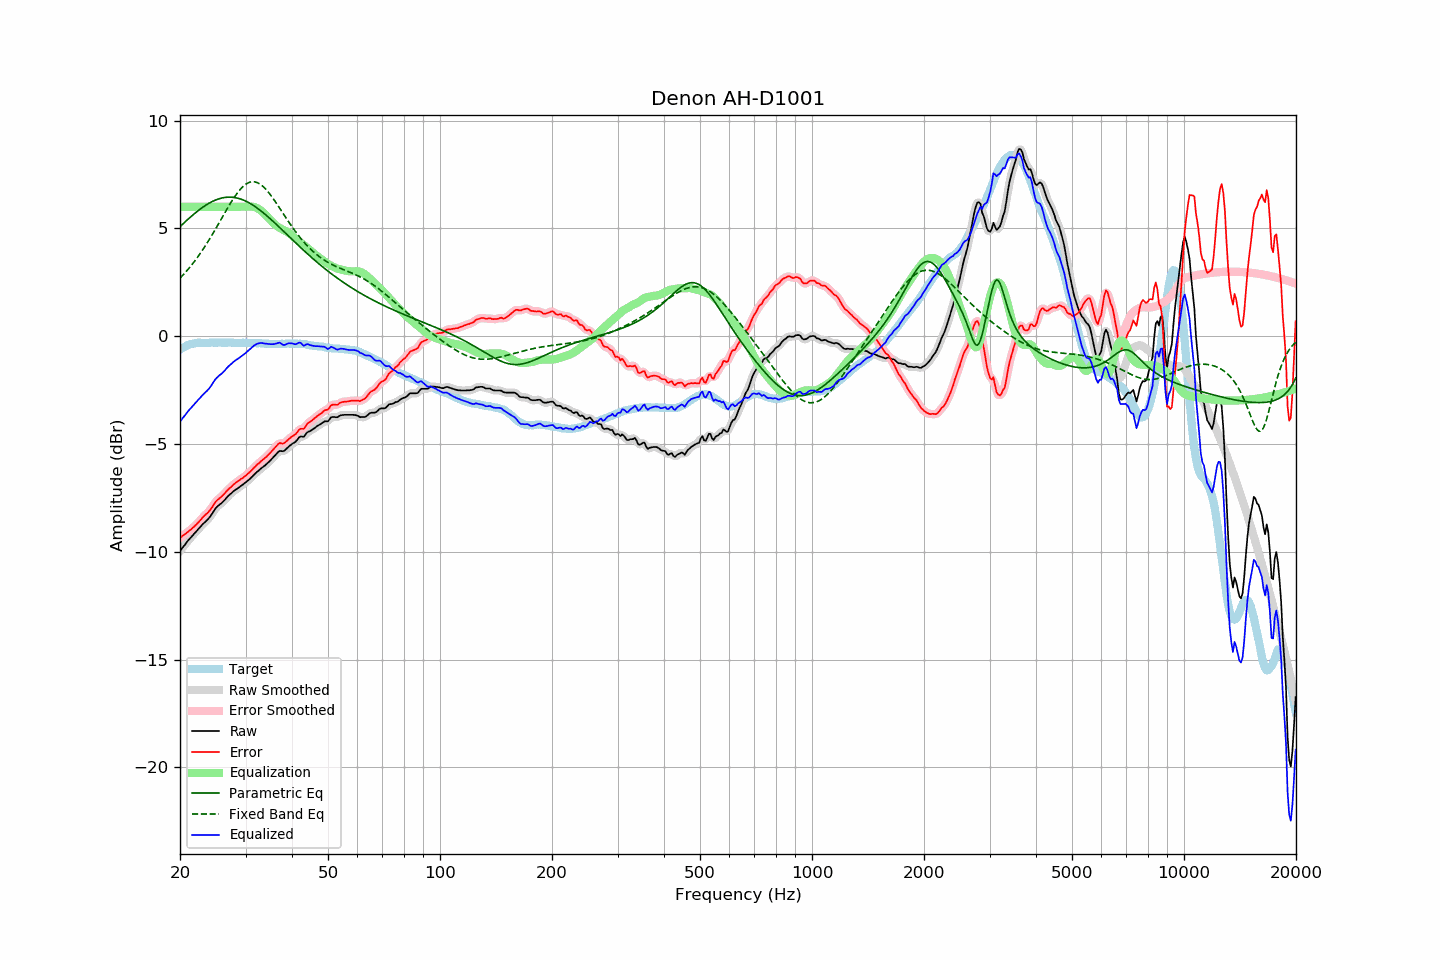

Values plotted in this chart, from the file beside it:
frequency, raw, error, smoothed, error_smoothed, equalization, parametric_eq, fixed_band_eq, equalized_raw, equalized_smoothed, target
20.00, -9.97, -9.35, -9.97, -9.35, 6.00, 5.08, 2.69, -3.97, -3.97, -0.63
20.20, -9.87, -9.30, -9.87, -9.30, 6.00, 5.15, 2.77, -3.87, -3.87, -0.58
20.40, -9.77, -9.25, -9.77, -9.24, 6.00, 5.22, 2.84, -3.77, -3.77, -0.53
20.61, -9.68, -9.19, -9.68, -9.19, 6.00, 5.29, 2.93, -3.68, -3.68, -0.50
20.81, -9.58, -9.13, -9.58, -9.13, 6.00, 5.36, 3.01, -3.58, -3.58, -0.45
21.02, -9.48, -9.07, -9.49, -9.08, 6.00, 5.42, 3.10, -3.48, -3.49, -0.41
21.23, -9.40, -9.01, -9.40, -9.02, 6.00, 5.49, 3.19, -3.40, -3.40, -0.39
21.44, -9.32, -8.95, -9.32, -8.95, 6.00, 5.55, 3.28, -3.32, -3.32, -0.37
21.66, -9.23, -8.89, -9.24, -8.89, 6.00, 5.62, 3.37, -3.23, -3.24, -0.35
21.87, -9.15, -8.81, -9.15, -8.82, 6.00, 5.68, 3.47, -3.15, -3.15, -0.34
22.09, -9.07, -8.75, -9.07, -8.75, 6.00, 5.74, 3.57, -3.07, -3.07, -0.32
22.31, -8.98, -8.67, -8.99, -8.67, 6.00, 5.80, 3.67, -2.98, -2.99, -0.31
22.54, -8.90, -8.59, -8.90, -8.59, 6.00, 5.86, 3.77, -2.90, -2.90, -0.31
22.76, -8.82, -8.51, -8.82, -8.51, 6.00, 5.92, 3.88, -2.82, -2.82, -0.31
22.99, -8.73, -8.41, -8.74, -8.42, 6.00, 5.97, 3.99, -2.73, -2.74, -0.32
23.22, -8.66, -8.34, -8.66, -8.34, 6.00, 6.02, 4.10, -2.66, -2.66, -0.32
23.45, -8.59, -8.27, -8.59, -8.27, 6.00, 6.07, 4.22, -2.59, -2.59, -0.32
23.69, -8.52, -8.21, -8.52, -8.21, 6.00, 6.12, 4.33, -2.52, -2.52, -0.31
23.92, -8.44, -8.13, -8.44, -8.13, 6.00, 6.16, 4.45, -2.44, -2.44, -0.31
24.16, -8.34, -8.04, -8.34, -8.04, 6.00, 6.20, 4.58, -2.34, -2.34, -0.30
24.40, -8.23, -7.94, -8.23, -7.93, 6.00, 6.24, 4.70, -2.23, -2.23, -0.29
24.65, -8.11, -7.81, -8.11, -7.81, 6.00, 6.28, 4.83, -2.11, -2.11, -0.30
24.89, -8.00, -7.70, -8.01, -7.71, 6.00, 6.31, 4.95, -2.00, -2.01, -0.30
25.14, -7.92, -7.62, -7.92, -7.62, 6.00, 6.34, 5.08, -1.92, -1.92, -0.30
25.39, -7.85, -7.56, -7.85, -7.55, 6.00, 6.36, 5.21, -1.85, -1.85, -0.29
25.65, -7.79, -7.50, -7.79, -7.49, 6.00, 6.39, 5.34, -1.79, -1.79, -0.29
25.91, -7.73, -7.43, -7.73, -7.43, 6.00, 6.41, 5.47, -1.73, -1.73, -0.30
26.16, -7.66, -7.36, -7.66, -7.35, 6.00, 6.42, 5.60, -1.66, -1.66, -0.31
26.43, -7.58, -7.28, -7.58, -7.27, 6.00, 6.43, 5.73, -1.58, -1.58, -0.31
26.69, -7.49, -7.19, -7.49, -7.19, 6.00, 6.44, 5.86, -1.49, -1.49, -0.31
26.96, -7.41, -7.12, -7.42, -7.12, 6.00, 6.45, 5.99, -1.41, -1.42, -0.30
27.23, -7.34, -7.04, -7.34, -7.04, 6.00, 6.45, 6.11, -1.34, -1.34, -0.30
27.50, -7.28, -6.98, -7.28, -6.98, 6.00, 6.44, 6.24, -1.28, -1.28, -0.30
27.77, -7.21, -6.90, -7.21, -6.91, 6.00, 6.44, 6.35, -1.21, -1.21, -0.31
28.05, -7.15, -6.84, -7.15, -6.84, 6.00, 6.43, 6.46, -1.15, -1.15, -0.31
28.33, -7.10, -6.78, -7.10, -6.78, 6.00, 6.41, 6.57, -1.10, -1.10, -0.32
28.62, -7.05, -6.73, -7.05, -6.73, 6.00, 6.40, 6.67, -1.05, -1.05, -0.32
28.90, -7.00, -6.69, -7.00, -6.68, 6.00, 6.38, 6.76, -1.00, -1.00, -0.31
29.19, -6.94, -6.62, -6.95, -6.63, 6.00, 6.35, 6.85, -0.94, -0.95, -0.32
29.48, -6.89, -6.59, -6.89, -6.58, 6.00, 6.32, 6.93, -0.89, -0.89, -0.30
29.78, -6.83, -6.52, -6.83, -6.52, 6.00, 6.29, 6.99, -0.83, -0.83, -0.32
30.08, -6.77, -6.47, -6.77, -6.46, 6.00, 6.26, 7.05, -0.77, -0.77, -0.31
30.38, -6.71, -6.40, -6.71, -6.40, 6.01, 6.22, 7.09, -0.70, -0.71, -0.32
30.68, -6.65, -6.33, -6.65, -6.33, 6.01, 6.18, 7.13, -0.64, -0.64, -0.32
30.99, -6.58, -6.26, -6.58, -6.26, 6.01, 6.14, 7.15, -0.57, -0.57, -0.32
31.30, -6.51, -6.19, -6.51, -6.19, 6.01, 6.09, 7.16, -0.51, -0.50, -0.32
31.61, -6.43, -6.11, -6.43, -6.11, 5.99, 6.04, 7.16, -0.44, -0.44, -0.32
31.93, -6.36, -6.04, -6.36, -6.04, 5.97, 5.99, 7.15, -0.39, -0.40, -0.32
32.24, -6.29, -5.96, -6.29, -5.97, 5.94, 5.94, 7.12, -0.36, -0.36, -0.33
32.57, -6.23, -5.91, -6.23, -5.90, 5.89, 5.89, 7.08, -0.34, -0.33, -0.33
32.89, -6.16, -5.83, -6.16, -5.83, 5.84, 5.83, 7.04, -0.32, -0.32, -0.33
33.22, -6.10, -5.76, -6.11, -5.77, 5.78, 5.77, 6.98, -0.32, -0.32, -0.34
33.55, -6.05, -5.71, -6.05, -5.71, 5.72, 5.71, 6.92, -0.33, -0.33, -0.34
33.89, -5.99, -5.64, -5.99, -5.64, 5.65, 5.65, 6.84, -0.35, -0.34, -0.35
34.23, -5.92, -5.58, -5.92, -5.57, 5.57, 5.58, 6.76, -0.35, -0.35, -0.34
34.57, -5.85, -5.50, -5.85, -5.50, 5.49, 5.52, 6.67, -0.36, -0.36, -0.36
34.92, -5.78, -5.42, -5.78, -5.42, 5.41, 5.45, 6.58, -0.37, -0.37, -0.36
35.27, -5.70, -5.34, -5.70, -5.34, 5.33, 5.38, 6.48, -0.37, -0.37, -0.36
35.62, -5.62, -5.26, -5.62, -5.26, 5.25, 5.32, 6.37, -0.37, -0.37, -0.36
35.97, -5.54, -5.18, -5.54, -5.18, 5.18, 5.25, 6.27, -0.36, -0.36, -0.36
... 635 more rows
